Labelled photos from "dataset", an image-classification folder in norvy19/proyecto-aves. The possible labels are: Dacnis Carinegro, Tangara Cabecibaya, Tangara Carafuego, Tangara Cenicienta, Tangara Coronigualda, Tangara Dorada, Tangara Goliplateada, Tangara Golondrina, Tangara Verdinegra.

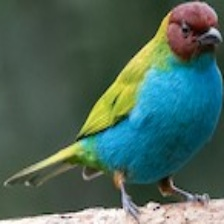
Label: Tangara Cabecibaya

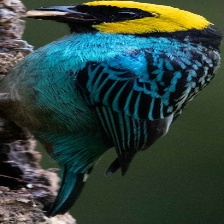
Label: Tangara Coronigualda

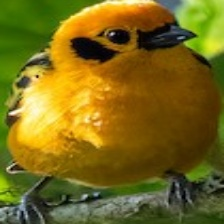
Label: Tangara Dorada

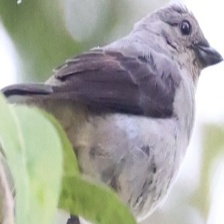
Label: Tangara Cenicienta

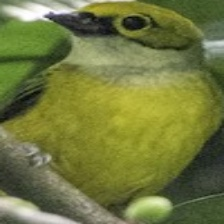
Label: Tangara Goliplateada

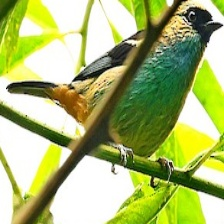
Label: Tangara Verdinegra
